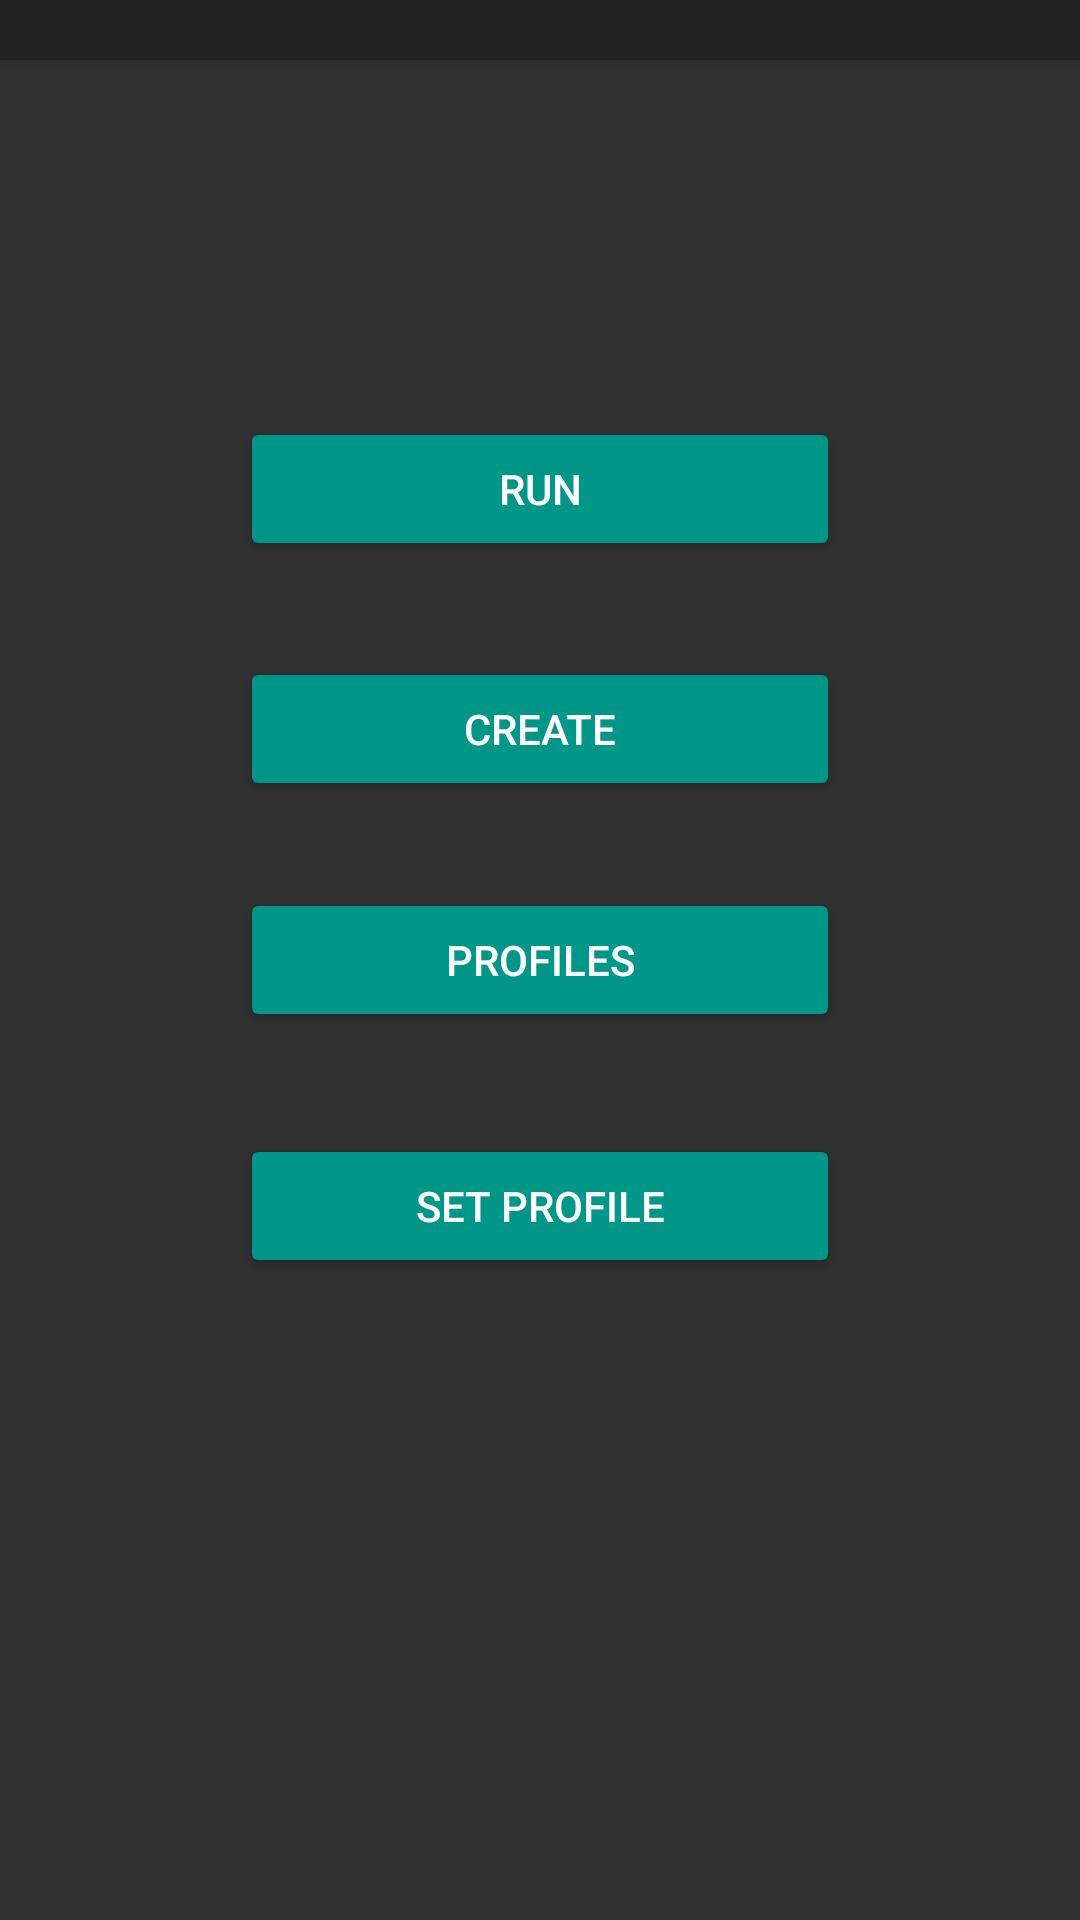

Android layout source for this screen:
<!-- AndroidManifest.xml: application theme AppTheme -->
<!-- res/layout/activity_main.xml -->
<?xml version="1.0" encoding="utf-8"?>
<RelativeLayout xmlns:android="http://schemas.android.com/apk/res/android"
    xmlns:app="http://schemas.android.com/apk/res-auto"
    xmlns:tools="http://schemas.android.com/tools"
    android:id="@+id/main_container"
    android:layout_width="match_parent"
    android:layout_height="match_parent"
    android:orientation="vertical"
    tools:context=".MainActivity"


>

    <android.support.v7.widget.Toolbar
            android:id="@+id/my_toolbar"
            android:layout_width="match_parent"
            android:layout_height="20dp"
            android:background="?attr/colorPrimary"
            android:elevation="2dp"
            android:theme="@style/ThemeOverlay.AppCompat.ActionBar"
            app:popupTheme="@style/ThemeOverlay.AppCompat.Light">
        <TextView

                android:id="@+id/toolbar_title"
                android:layout_width="wrap_content"
                android:layout_height="wrap_content"
                android:layout_gravity="end"
                android:textSize="18sp"  android:textColor="@color/background"/>
    </android.support.v7.widget.Toolbar>


    <RelativeLayout
            android:id="@+id/content"
            android:layout_width="match_parent"
            android:layout_height="match_parent">


        <Button

                android:text="Profiles"
                android:layout_width="200dp"
                android:layout_height="wrap_content" android:id="@+id/button2"
                tools:layout_editor_absoluteY="383dp" tools:layout_editor_absoluteX="174dp"
                android:layout_centerVertical="true" android:layout_alignStart="@+id/button"/>
        <Button
                android:text="Create"
                android:layout_width="200dp"
                android:layout_height="wrap_content"
                android:id="@+id/button"
                android:layout_marginBottom="29dp"
                android:layout_above="@+id/button2" android:layout_centerHorizontal="true"/>
        <Button
                android:text="Set Profile"
                android:layout_width="200dp"
                android:layout_height="wrap_content" android:id="@+id/button7"
                android:layout_marginTop="34dp"
                android:layout_below="@+id/button2" android:layout_alignStart="@+id/button2"/>
        <Button
                android:text="Run"
                android:layout_width="200dp"
                android:layout_height="wrap_content"
                android:id="@+id/button8"
                android:layout_above="@+id/button" android:layout_alignStart="@+id/button"
                android:layout_marginBottom="32dp"/>

    </RelativeLayout>
</RelativeLayout>
<!-- resources referenced by this layout -->
<resources>
  <color name="background">#ffffff</color>
  <style name="AppTheme" parent="Theme.AppCompat.NoActionBar">
          <item name="colorPrimary">@color/primary_material_dark</item>
          <item name="colorPrimaryDark">@color/primary_dark_material_dark</item>
          <item name="colorControlHighlight">@color/indigo_500</item>
          <item name="colorButtonNormal">@color/teal_500</item>
  
      </style>
  <color name="indigo_500">#3F51B5</color>
  <color name="teal_500">#009688</color>
</resources>
